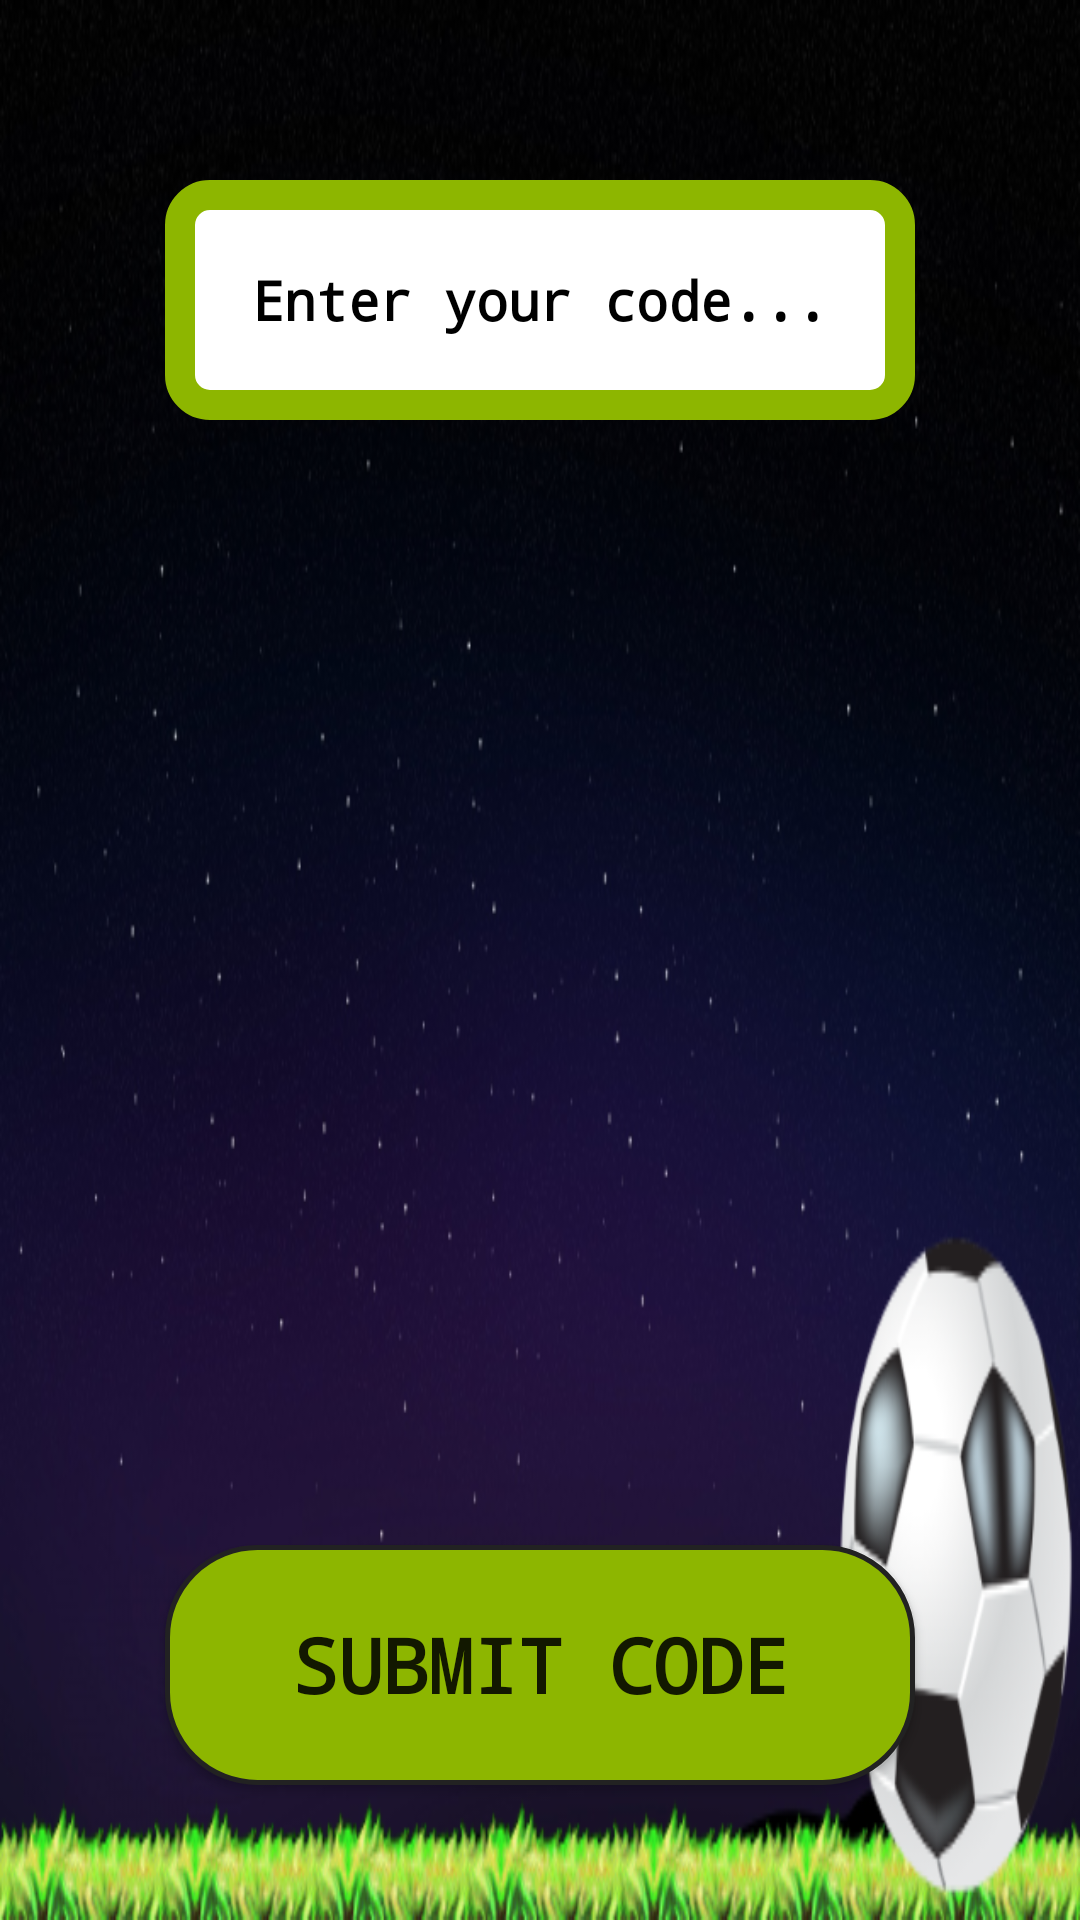

Produce the Android XML layout that renders to this screen, including the resource entries it uses.
<!-- AndroidManifest.xml: application theme AppTheme -->
<!-- res/layout/activity_code_screen.xml -->
<?xml version="1.0" encoding="utf-8"?>
<RelativeLayout xmlns:android="http://schemas.android.com/apk/res/android"
    xmlns:app="http://schemas.android.com/apk/res-auto"
    xmlns:tools="http://schemas.android.com/tools"
    android:layout_width="match_parent"
    android:layout_height="match_parent"
    android:background="@drawable/mainmenu">

    <EditText
        android:id="@+id/codeText"
        android:layout_width="250dp"
        android:layout_height="80dp"
        android:maxLength="12"
        android:layout_marginTop="60dp"
        android:ems="10"
        android:inputType="textPersonName"
        android:layout_alignParentTop="true"
        android:layout_centerHorizontal="true"
        android:textColorHint="#000000"
        android:textColor="#000000"
        android:typeface="monospace"
        android:textStyle="bold"
        android:textSize="18sp"
        android:gravity="center"
        android:background="@drawable/custom_edittext"
        android:hint="Enter your code..."/>

    <Button
        android:id="@+id/submitCodeButton"
        android:layout_width="250dp"
        android:layout_height="80dp"
        android:textSize="25dp"
        android:textStyle="bold"
        android:typeface="monospace"
        android:background="@drawable/custom_button"
        android:onClick="submitCode"
        android:text="Submit Code"
        android:layout_alignParentBottom="true"
        android:layout_centerHorizontal="true"
        android:layout_marginBottom="45dp" />
</RelativeLayout>
<!-- resources referenced by this layout -->
<resources>
  <!-- drawable custom_button (drawable) -->
  <?xml version="1.0" encoding="utf-8"?>
  <selector xmlns:android="http://schemas.android.com/apk/res/android">
  
      <item android:state_pressed="true"><shape android:shape="rectangle">
          <corners android:radius="30dp" />
  
          <solid android:color="#177245" />
  
          <padding android:bottom="10.0dip" android:left="10.0dip" android:right="10.0dip" android:top="10.0dip" />
  
          <stroke android:width="1.5dip" android:color="#222" />
      </shape></item>
      <item android:state_pressed="false"><shape android:shape="rectangle">
          <corners android:radius="30dp" />
  
          <solid android:color="#8DB600" />
  
          <padding android:bottom="10.0dip" android:left="10.0dip" android:right="10.0dip" android:top="10.0dip" />
  
          <stroke android:width="1.5dip" android:color="#222" />
      </shape></item>
  
  </selector>
  <!-- drawable custom_edittext (drawable) -->
  <?xml version="1.0" encoding="utf-8"?>
  <shape xmlns:android="http://schemas.android.com/apk/res/android" >
  
      <solid android:color="#FFFFFF" />
  
      <stroke
          android:width="10dp"
          android:color="#8DB600" />
      <corners
          android:topLeftRadius="10dp"
          android:topRightRadius="10dp"
          android:bottomLeftRadius="10dp"
          android:bottomRightRadius="10dp"
  
          />
  
  </shape>
  <!-- drawable mainmenu: png bitmap (drawable, 226795 bytes) -->
  <style name="AppTheme" parent="Theme.AppCompat.Light.DarkActionBar">
          
          <item name="colorPrimary">@color/colorPrimary</item>
          <item name="colorPrimaryDark">@color/colorPrimaryDark</item>
          <item name="colorAccent">@color/colorAccent</item>
      </style>
  <!-- not gathered from this repository: default colours our renderer supplied (Android Studio template values) -->
  <color name="colorPrimary">#FF6200EE</color>
  <color name="colorPrimaryDark">#FF3700B3</color>
  <color name="colorAccent">#FF03DAC5</color>
</resources>
